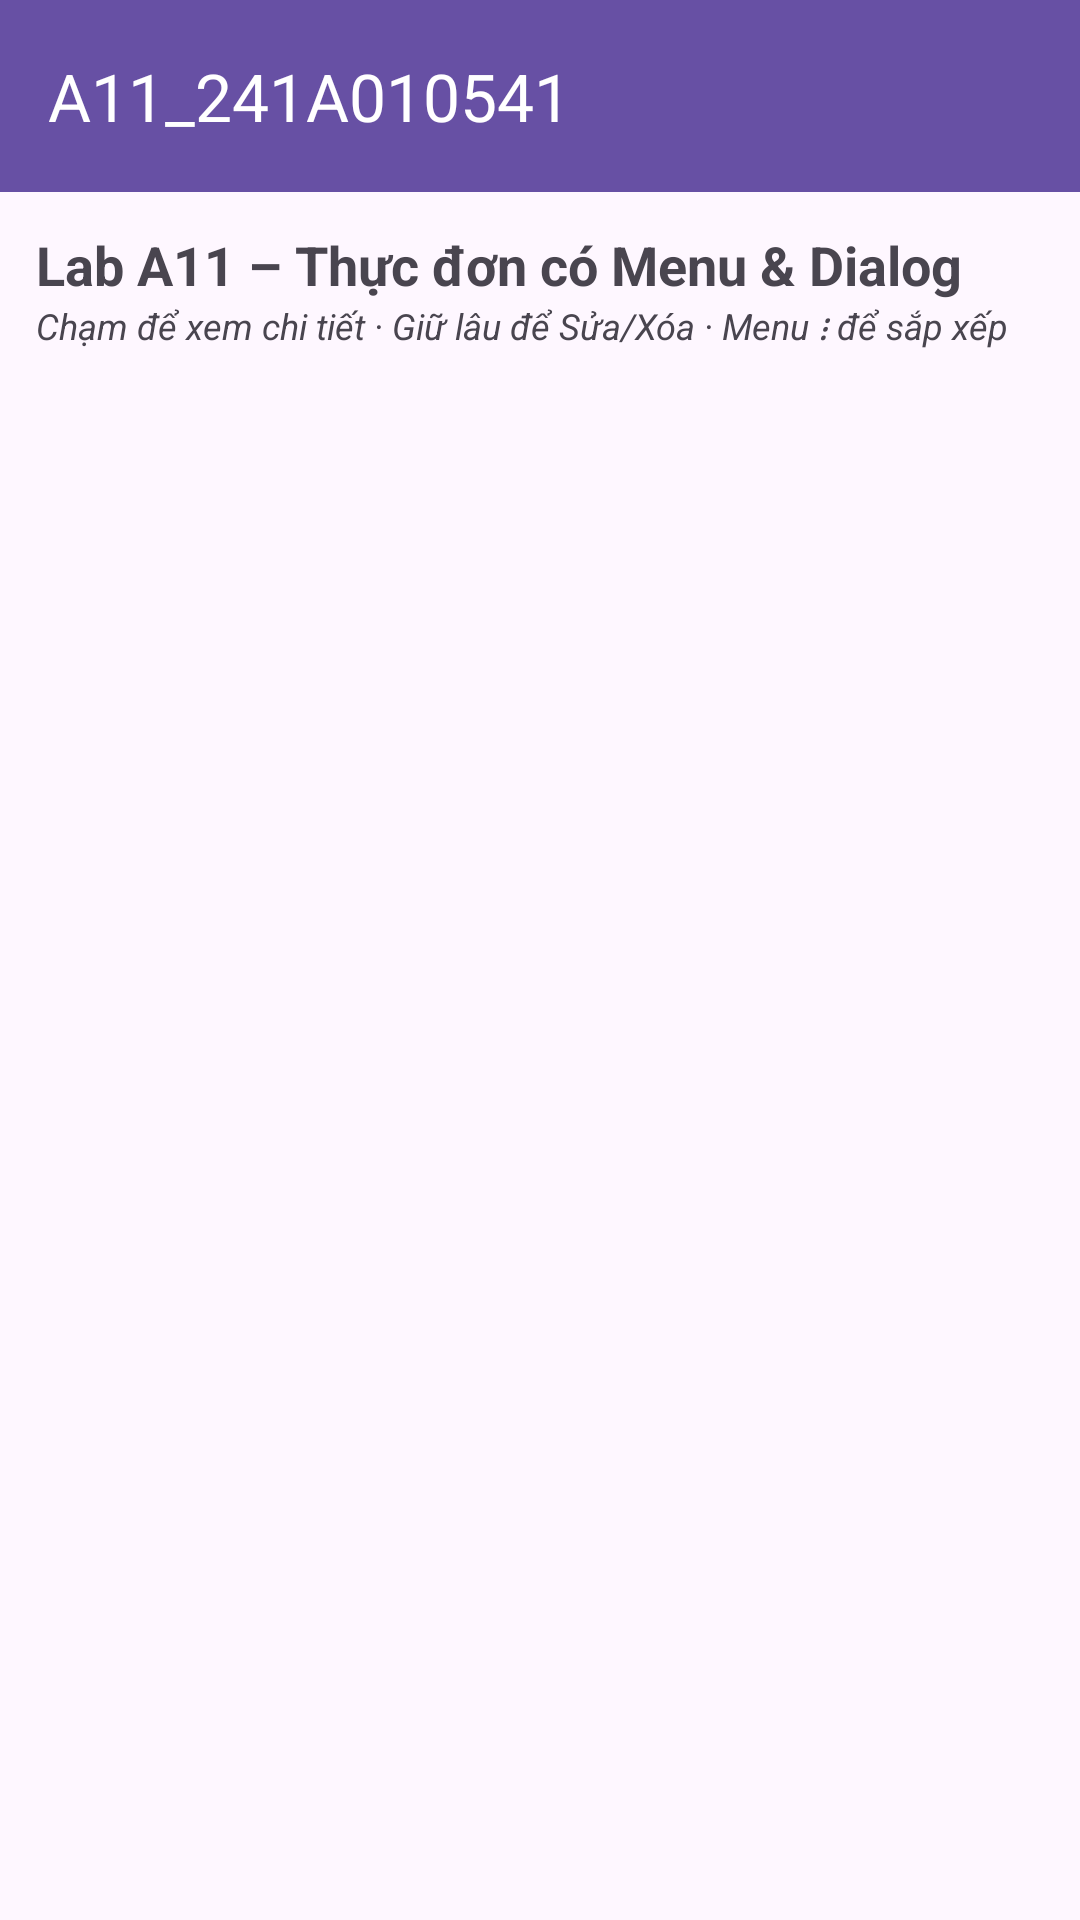

This screen was rendered from an Android layout file. Write that file and the resources it references.
<!-- AndroidManifest.xml: application theme Theme.A11_241A010541 -->
<!-- res/layout/activity_main.xml -->
<?xml version="1.0" encoding="utf-8"?>
<LinearLayout xmlns:android="http://schemas.android.com/apk/res/android"
    xmlns:app="http://schemas.android.com/apk/res-auto"
    android:id="@+id/main"
    android:layout_width="match_parent"
    android:layout_height="match_parent"
    android:orientation="vertical">

    <com.google.android.material.appbar.MaterialToolbar
        android:id="@+id/toolbar"
        android:layout_width="match_parent"
        android:layout_height="?attr/actionBarSize"
        android:background="?attr/colorPrimary"
        app:title="@string/app_name"
        app:titleTextColor="@android:color/white" />

    <LinearLayout
        android:layout_width="match_parent"
        android:layout_height="match_parent"
        android:orientation="vertical"
        android:padding="12dp">

        <TextView
            android:layout_width="wrap_content"
            android:layout_height="wrap_content"
            android:text="@string/title"
            android:textSize="18sp"
            android:textStyle="bold" />

        <TextView
            android:layout_width="wrap_content"
            android:layout_height="wrap_content"
            android:text="@string/huong_dan"
            android:textSize="12sp"
            android:textStyle="italic" />

        <ListView
            android:id="@+id/lvMonAn"
            android:layout_width="match_parent"
            android:layout_height="0dp"
            android:layout_marginTop="8dp"
            android:layout_weight="1"
            android:divider="#DDDDDD"
            android:dividerHeight="1dp" />

        <TextView
            android:id="@+id/tvTrong"
            android:layout_width="match_parent"
            android:layout_height="0dp"
            android:layout_weight="1"
            android:gravity="center"
            android:text="@string/danh_sach_trong"
            android:textSize="16sp"
            android:visibility="gone" />
    </LinearLayout>
</LinearLayout>
<!-- resources referenced by this layout -->
<resources>
  <string name="app_name">A11_241A010541</string>
  <string name="danh_sach_trong">Thực đơn trống — dùng nút + để thêm món</string>
  <string name="huong_dan">Chạm để xem chi tiết · Giữ lâu để Sửa/Xóa · Menu ⋮ để sắp xếp</string>
  <string name="title">Lab A11 – Thực đơn có Menu &amp; Dialog</string>
  <style name="Theme.A11_241A010541" parent="Base.Theme.A11_241A010541" />
  <style name="Base.Theme.A11_241A010541" parent="Theme.Material3.DayNight.NoActionBar">
          
          
      </style>
</resources>
